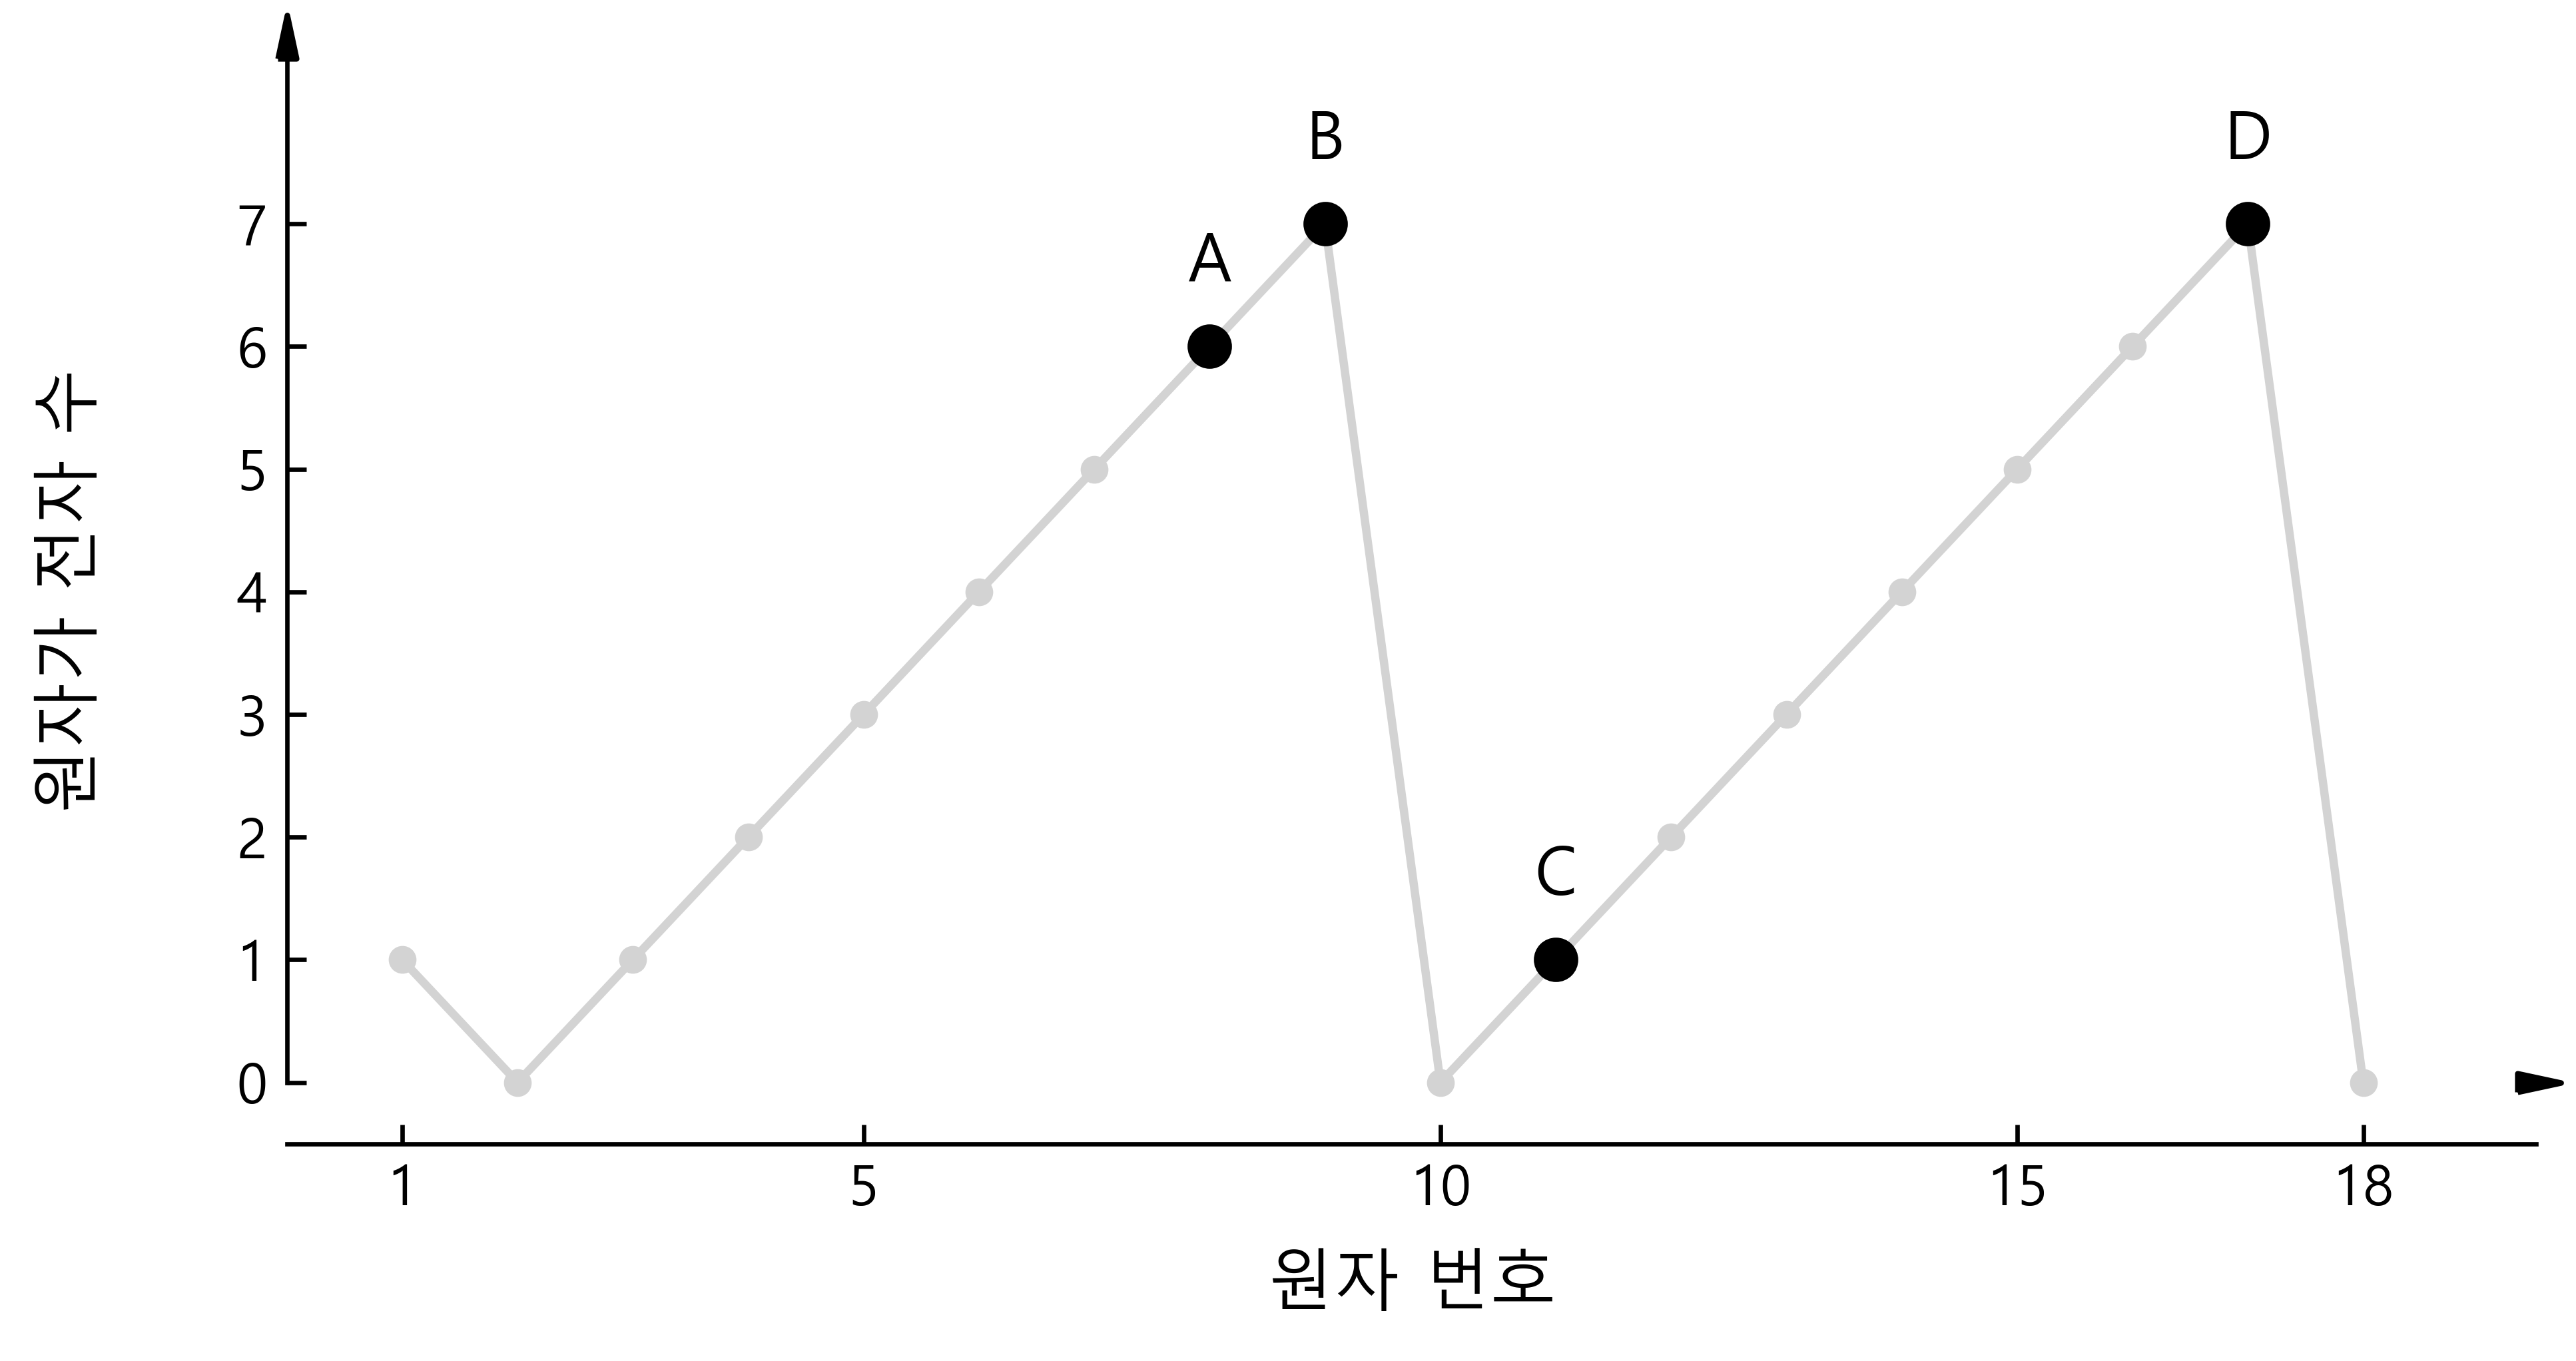

Recreate this plot in Python.
import matplotlib.pyplot as plt
import numpy as np
import platform
import matplotlib.path as mpath
from matplotlib import rc

if platform.system() == 'Windows':
    rc('font', family=['Malgun Gothic', 'Segoe UI Symbol'])
else:
    rc('font', family=['NanumGothic', 'Segoe UI Symbol'])
plt.rcParams['axes.unicode_minus'] = False 
plt.rcParams['xtick.direction'] = 'in'
plt.rcParams['ytick.direction'] = 'in'

fig, ax = plt.subplots(figsize=(6.5, 3.5), dpi=600)
ax.set_xlim(0, 19.5)
ax.set_ylim(-0.5, 8.5)

x = np.arange(1, 19)
# Valence electrons (H to Ar)
y = [1, 0, 1, 2, 3, 4, 5, 6, 7, 0, 1, 2, 3, 4, 5, 6, 7, 0]

# Draw the main connecting line
ax.plot(x, y, color='lightgray', marker='o', markersize=4, linestyle='-', lw=1.5, zorder=1)

# Highlight A(8, 6), B(9, 7), C(11, 1), D(17, 7)
pts = {8: 'A', 9: 'B', 11: 'C', 17: 'D'}
for px, label in pts.items():
    py = y[px-1]
    ax.plot(px, py, marker='o', color='black', markersize=7, zorder=2)
    ax.text(px, py + 0.4, label, ha='center', va='bottom', fontsize=12, fontfamily='Malgun Gothic', zorder=3)

# Add custom CSAT-style arrows at the end of axes
verts_up = [(-0.15, -0.3), (0.15, -0.3), (0, 0.4), (-0.15, -0.3)]
arrow_up = mpath.Path(verts_up)
verts_right = [(-0.3, -0.15), (-0.3, 0.15), (0.4, 0), (-0.3, -0.15)]
arrow_right = mpath.Path(verts_right)

ax.scatter(19.5, 0, marker=arrow_right, s=80, color='black', clip_on=False, zorder=10)
ax.scatter(0, 8.5, marker=arrow_up, s=80, color='black', clip_on=False, zorder=10)

ax.spines['top'].set_visible(False)
ax.spines['right'].set_visible(False)
ax.spines['bottom'].set_bounds(0, 19.5)
ax.spines['left'].set_bounds(0, 8.5)

ax.set_xlabel('원자 번호', fontsize=12, fontfamily='Malgun Gothic')
ax.set_ylabel('원자가 전자 수', fontsize=12, fontfamily='Malgun Gothic')
ax.xaxis.set_label_coords(0.5, -0.1)
ax.yaxis.set_label_coords(-0.08, 0.5)

ax.set_yticks(np.arange(0, 8))
ax.set_xticks([1, 5, 10, 15, 18])

plt.tight_layout()
out_path_project = r'C:\Users\user\godtonggwa\exam4\plot_q15.png'
plt.savefig(out_path_project, dpi=600, bbox_inches='tight')
